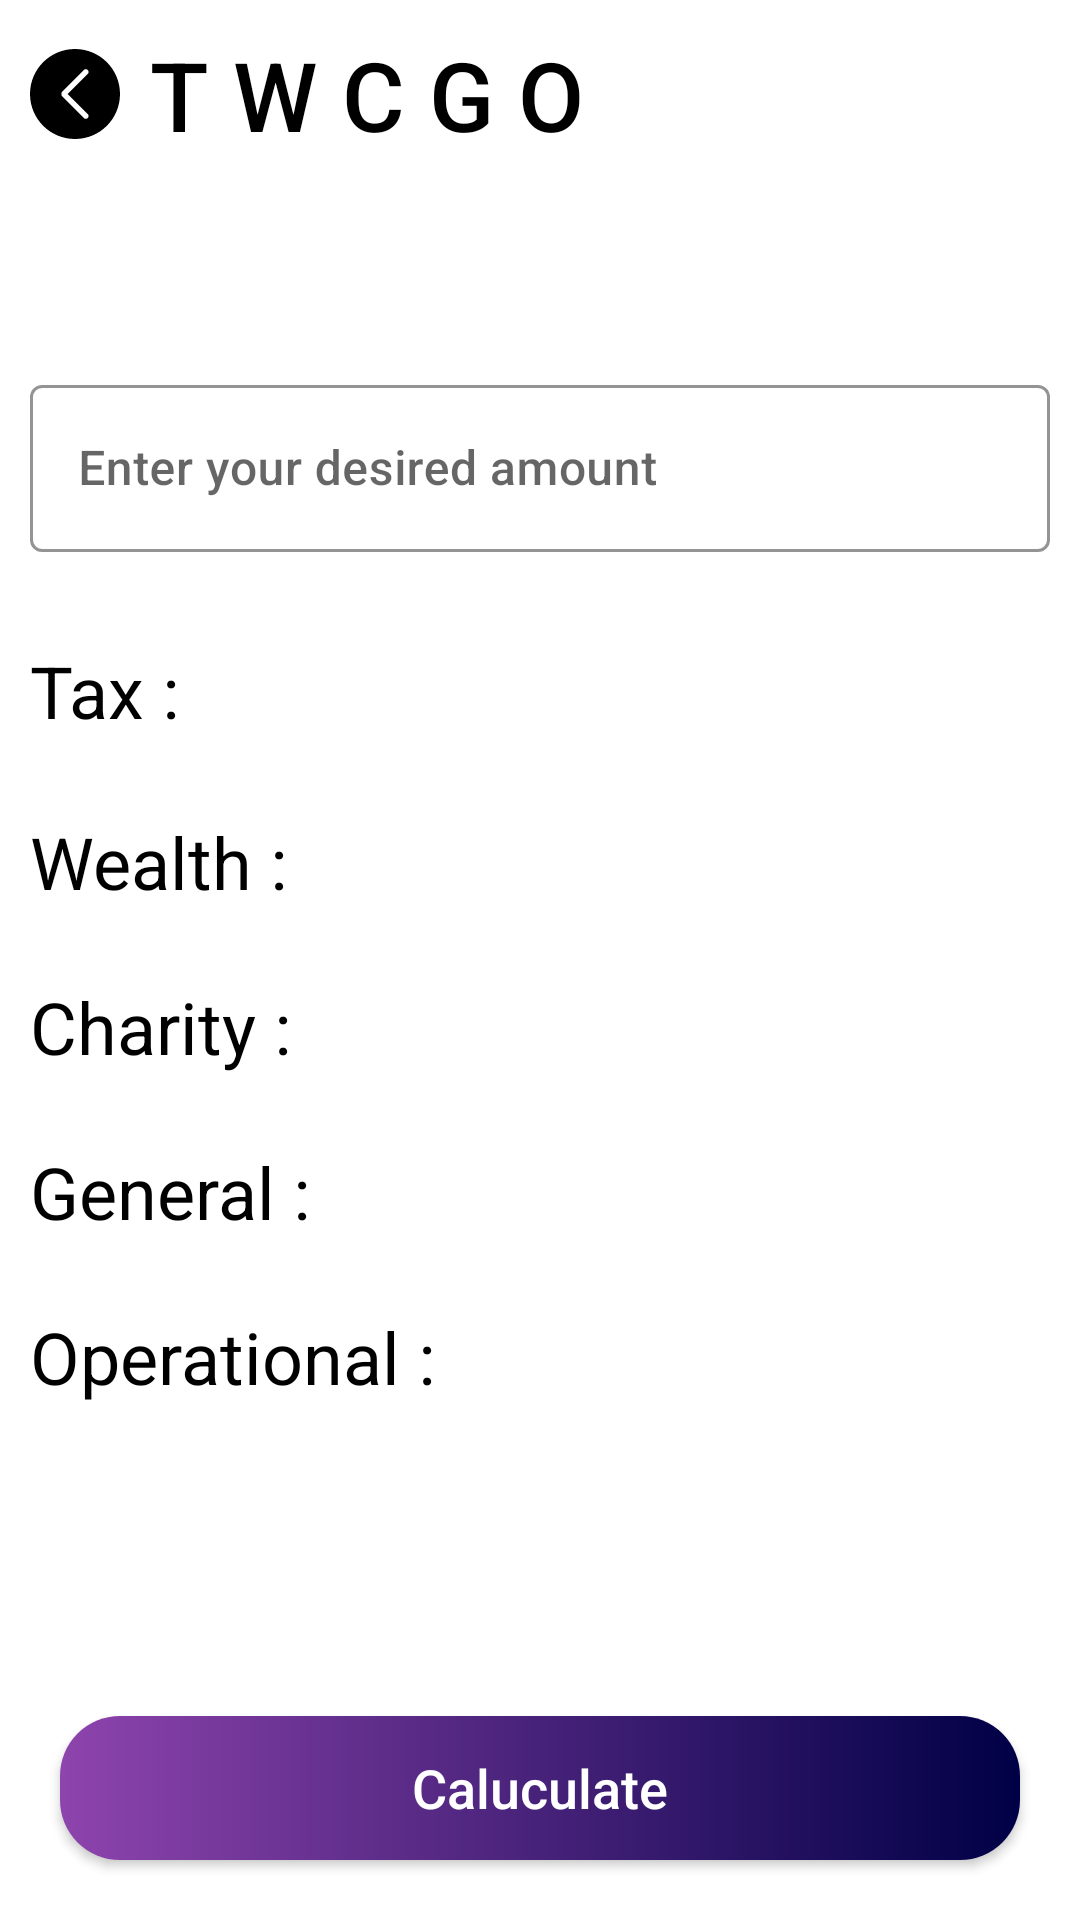

Reconstruct the res/layout file that produces this screen, plus the resources it refers to.
<!-- AndroidManifest.xml: application theme Fullscreen -->
<!-- res/layout/activity_money_caluculation_actiivty.xml -->
<?xml version="1.0" encoding="utf-8"?>
<RelativeLayout xmlns:android="http://schemas.android.com/apk/res/android"
    xmlns:app="http://schemas.android.com/apk/res-auto"
    xmlns:tools="http://schemas.android.com/tools"
    android:layout_width="match_parent"
    android:layout_height="match_parent"
    tools:context=".MoneyCalculationActivity">


    <LinearLayout
        android:layout_width="match_parent"
        android:layout_height="wrap_content"
        android:orientation="vertical">

        <LinearLayout
            android:layout_width="match_parent"
            android:layout_height="wrap_content"
            android:orientation="horizontal"
            android:padding="10dp">

            <ImageView
                android:id="@+id/btn_go_back_money_caluculation"
                android:layout_width="30dp"
                android:layout_height="30dp"
                android:layout_gravity="center"
                android:src="@drawable/ic_back_btn" />

            <TextView
                android:layout_width="wrap_content"
                android:layout_height="wrap_content"
                android:layout_marginStart="10dp"
                android:fontFamily="sans-serif-medium"
                android:text="T W C G O"
                android:textColor="@android:color/black"
                android:textSize="32sp" />

        </LinearLayout>

        <LinearLayout
            android:layout_width="match_parent"
            android:layout_height="wrap_content"
            android:layout_marginTop="50dp"
            android:orientation="vertical">

            <com.google.android.material.textfield.TextInputLayout
                style="@style/Widget.MaterialComponents.TextInputLayout.OutlinedBox"
                android:layout_width="match_parent"
                android:layout_height="wrap_content"
                android:padding="10dp"
                app:endIconMode="clear_text"
                app:boxStrokeColor="#0e1f3b">

                <com.google.android.material.textfield.TextInputEditText
                    android:id="@+id/et_entered_amt"
                    android:layout_width="match_parent"
                    android:layout_height="wrap_content"
                    android:fontFamily="sans-serif-medium"
                    android:hint="Enter your desired amount"
                    android:inputType="number"
                    android:maxLines="1"
                    android:textColor="@android:color/black"
                    android:textColorHint="#80000000" />

            </com.google.android.material.textfield.TextInputLayout>

            <LinearLayout
                android:layout_width="match_parent"
                android:layout_height="wrap_content"
                android:layout_marginTop="20dp"
                android:orientation="horizontal">

                <TextView
                    android:layout_width="wrap_content"
                    android:layout_height="wrap_content"
                    android:layout_marginStart="10dp"
                    android:text="Tax :"
                    android:textColor="@android:color/black"
                    android:textSize="24sp" />

                <TextView
                    android:id="@+id/tv_tax"
                    android:layout_width="match_parent"
                    android:layout_height="wrap_content"
                    android:layout_gravity="center"
                    android:layout_marginStart="10dp"
                    android:fontFamily="sans-serif-medium"
                    android:textColor="#ff6e40"
                    android:textSize="26dp"
                    tools:text="15000" />


            </LinearLayout>

            <LinearLayout
                android:layout_width="match_parent"
                android:layout_height="wrap_content"
                android:layout_marginTop="20dp"
                android:orientation="horizontal">

                <TextView
                    android:layout_width="wrap_content"
                    android:layout_height="wrap_content"
                    android:layout_marginStart="10dp"
                    android:text="Wealth :"
                    android:textColor="@android:color/black"
                    android:textSize="24sp" />

                <TextView
                    android:id="@+id/tv_wealth"
                    android:layout_width="wrap_content"
                    android:layout_height="wrap_content"
                    android:layout_marginStart="10dp"
                    android:fontFamily="sans-serif-medium"
                    android:textColor="#26a69a"
                    android:textSize="26dp"
                    tools:text="15000" />


            </LinearLayout>

            <LinearLayout
                android:layout_width="match_parent"
                android:layout_height="wrap_content"
                android:layout_marginTop="20dp"
                android:orientation="horizontal">

                <TextView
                    android:layout_width="wrap_content"
                    android:layout_height="wrap_content"
                    android:layout_marginStart="10dp"
                    android:text="Charity :"
                    android:textColor="@android:color/black"
                    android:textSize="24sp" />

                <TextView
                    android:id="@+id/tv_charity"
                    android:layout_width="wrap_content"
                    android:layout_height="wrap_content"
                    android:layout_marginStart="10dp"
                    android:fontFamily="sans-serif-medium"
                    android:textColor="#7cb342"
                    android:textSize="26dp"
                    tools:text="15000" />


            </LinearLayout>

            <LinearLayout
                android:layout_width="match_parent"
                android:layout_height="wrap_content"
                android:layout_marginTop="20dp"
                android:orientation="horizontal">

                <TextView
                    android:layout_width="wrap_content"
                    android:layout_height="wrap_content"
                    android:layout_marginStart="10dp"
                    android:text="General :"
                    android:textColor="@android:color/black"
                    android:textSize="24sp" />

                <TextView
                    android:id="@+id/tv_general"
                    android:layout_width="wrap_content"
                    android:layout_height="wrap_content"
                    android:layout_marginStart="10dp"
                    android:fontFamily="sans-serif-medium"
                    android:textColor="#d32f2f"
                    android:textSize="26dp"
                    tools:text="15000" />


            </LinearLayout>

            <LinearLayout
                android:layout_width="match_parent"
                android:layout_height="wrap_content"
                android:layout_marginTop="20dp"
                android:orientation="horizontal">

                <TextView
                    android:layout_width="wrap_content"
                    android:layout_height="wrap_content"
                    android:layout_marginStart="10dp"
                    android:text="Operational :"
                    android:textColor="@android:color/black"
                    android:textSize="24sp" />

                <TextView
                    android:id="@+id/tv_operational"
                    android:layout_width="wrap_content"
                    android:layout_height="wrap_content"
                    android:layout_marginStart="10dp"
                    android:fontFamily="sans-serif-medium"
                    android:textColor="#b71c1c"
                    android:textSize="26dp"
                    tools:text="15000" />


            </LinearLayout>


        </LinearLayout>


    </LinearLayout>


    <Button
        android:id="@+id/btn_caluculate"
        android:layout_width="match_parent"
        android:layout_height="wrap_content"
        android:layout_alignParentBottom="true"
        android:layout_marginStart="20dp"
        android:layout_marginEnd="20dp"
        android:layout_marginBottom="20dp"
        android:background="@drawable/btn_background_gradient"
        android:fontFamily="sans-serif-medium"
        android:text="Caluculate"
        android:textAllCaps="false"
        android:textColor="@android:color/white"
        android:textSize="18sp" />


</RelativeLayout>
<!-- resources referenced by this layout -->
<resources>
  <!-- drawable btn_background_gradient (drawable) -->
  <?xml version="1.0" encoding="utf-8"?>
  <shape xmlns:android="http://schemas.android.com/apk/res/android"
      android:shape="rectangle">
      <gradient
          android:endColor="#000046"
          android:startColor="#8e44ad" />
  
      <corners android:radius="20dp" />
  
  </shape>
  <!-- drawable ic_back_btn (drawable) -->
  <vector xmlns:android="http://schemas.android.com/apk/res/android"
      android:width="612dp"
      android:height="612dp"
      android:viewportWidth="612"
      android:viewportHeight="612">
    <path
        android:fillColor="#FF000000"
        android:pathData="M306,0C136.992,0 0,136.992 0,306s136.992,306 306,306c168.988,0 306,-136.992 306,-306S475.008,0 306,0zM392.751,442.189c7.478,7.478 7.478,19.584 0,27.042c-7.478,7.459 -19.584,7.459 -27.043,0l-146.44,-146.439c-4.59,-4.59 -6.005,-10.863 -4.953,-16.811c-1.052,-5.929 0.382,-12.221 4.953,-16.811l146.44,-146.44c7.479,-7.478 19.584,-7.478 27.043,0c7.478,7.458 7.478,19.584 0,27.042L256.543,306L392.751,442.189z"/>
  </vector>
  <style name="Fullscreen" parent="Theme.MaterialComponents.Light">
          <item name="windowNoTitle">true</item>
          <item name="android:windowFullscreen">true</item>
      </style>
</resources>
